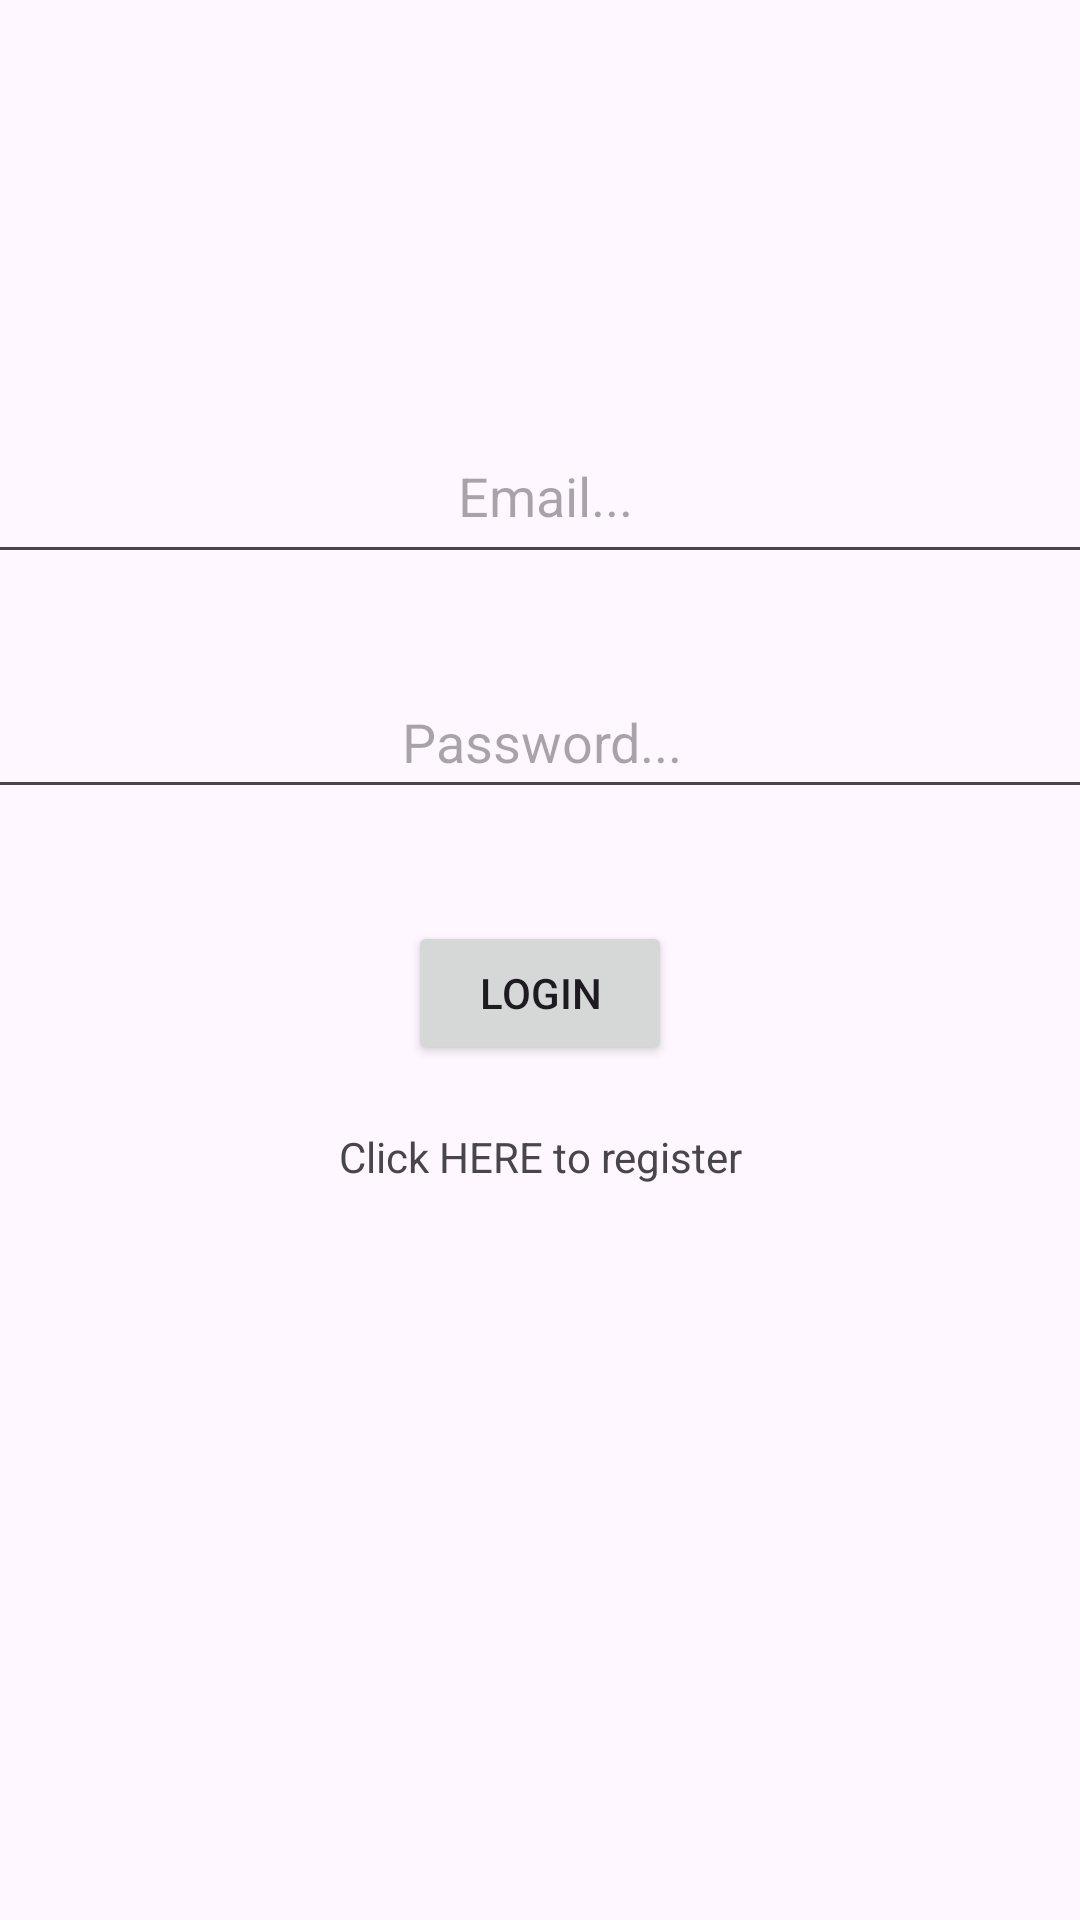

This screen was rendered from an Android layout file. Write that file and the resources it references.
<!-- AndroidManifest.xml: application theme Theme.Fancy -->
<!-- res/layout/activity_main.xml -->
<?xml version="1.0" encoding="utf-8"?>
<androidx.constraintlayout.widget.ConstraintLayout
    xmlns:android="http://schemas.android.com/apk/res/android"
    xmlns:tools="http://schemas.android.com/tools"
    xmlns:app="http://schemas.android.com/apk/res-auto"
    android:layout_width="match_parent"
    android:layout_height="match_parent"
    tools:context=".MainActivity">

    <EditText
        android:id="@+id/loginTextEmailAddress"
        android:layout_width="394dp"
        android:layout_height="55dp"
        android:ems="10"
        android:hint="@string/email"
        android:inputType="textEmailAddress"
        android:textAlignment="center"
        app:layout_constraintBottom_toBottomOf="parent"
        app:layout_constraintEnd_toEndOf="parent"
        app:layout_constraintHorizontal_bias="0.47"
        app:layout_constraintStart_toStartOf="parent"
        app:layout_constraintTop_toTopOf="parent"
        app:layout_constraintVertical_bias="0.233" />

    <EditText
        android:id="@+id/loginTextPassword"
        android:layout_width="392dp"
        android:layout_height="48dp"
        android:ems="10"
        android:hint="Password..."
        android:inputType="textPassword"
        android:textAlignment="center"
        app:layout_constraintBottom_toBottomOf="parent"
        app:layout_constraintEnd_toEndOf="parent"
        app:layout_constraintHorizontal_bias="0.497"
        app:layout_constraintStart_toStartOf="parent"
        app:layout_constraintTop_toBottomOf="@+id/loginTextEmailAddress"
        app:layout_constraintVertical_bias="0.076" />

    <Button
        android:id="@+id/loginButton"
        android:layout_width="wrap_content"
        android:layout_height="wrap_content"
        android:text="@string/login"
        app:layout_constraintBottom_toBottomOf="parent"
        app:layout_constraintEnd_toEndOf="parent"
        app:layout_constraintStart_toStartOf="parent"
        app:layout_constraintTop_toBottomOf="@+id/loginTextPassword"
        app:layout_constraintVertical_bias="0.116" />

    <TextView
        android:id="@+id/registerLink"
        android:layout_width="300dp"
        android:layout_height="48dp"
        android:clickable="true"
        android:onClick="onRegisterClick"
        android:text="@string/click_here_to_register"
        android:textAlignment="center"
        app:layout_constraintBottom_toBottomOf="parent"
        app:layout_constraintEnd_toEndOf="parent"
        app:layout_constraintHorizontal_bias="0.498"
        app:layout_constraintStart_toStartOf="parent"
        app:layout_constraintTop_toBottomOf="@+id/loginButton"
        app:layout_constraintVertical_bias="0.089" />
</androidx.constraintlayout.widget.ConstraintLayout>
<!-- resources referenced by this layout -->
<resources>
  <string name="click_here_to_register">Click HERE to register</string>
  <string name="email">Email...</string>
  <string name="login">Login</string>
  <style name="Theme.Fancy" parent="Base.Theme.Fancy" />
  <style name="Base.Theme.Fancy" parent="Theme.Material3.DayNight.NoActionBar">
          
          
      </style>
</resources>
